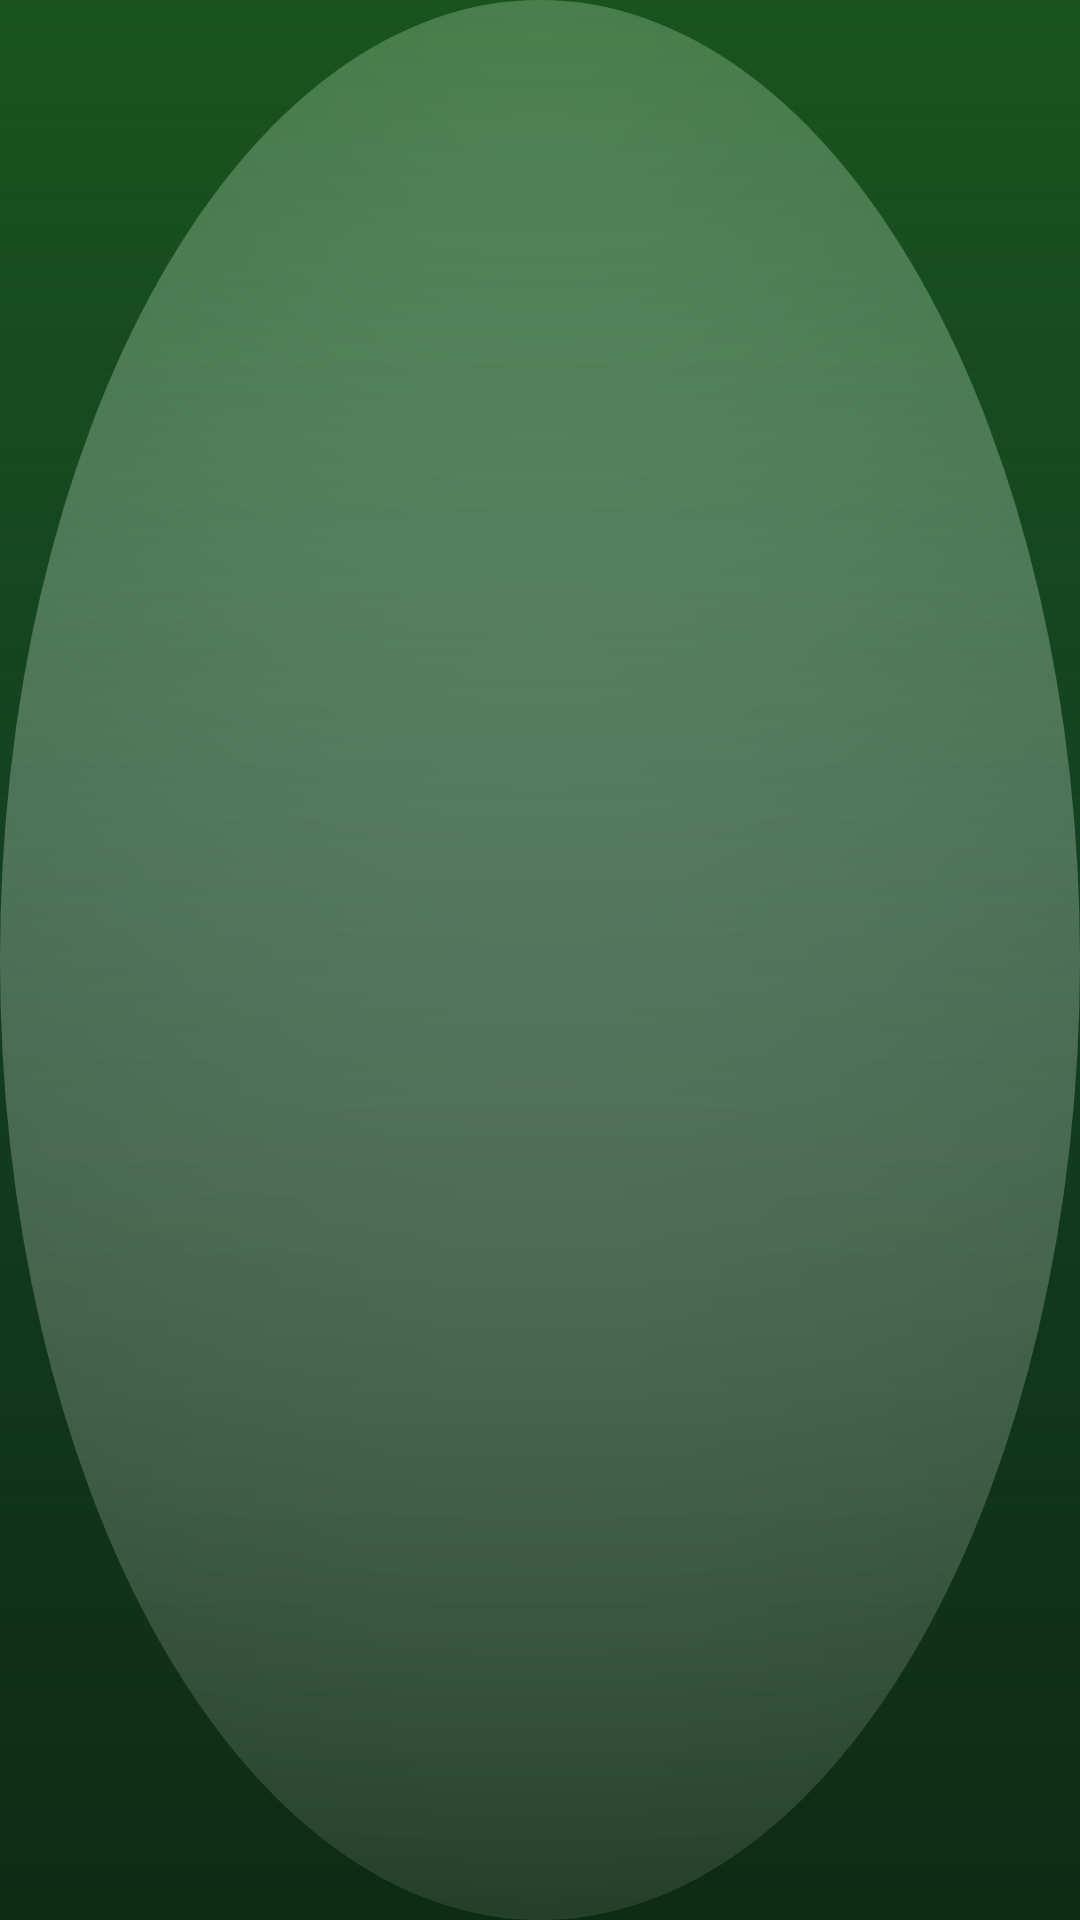

Reconstruct the res/layout file that produces this screen, plus the resources it refers to.
<!-- AndroidManifest.xml: application theme Theme.AgriConnect -->
<!-- res/layout/activity_welcome.xml -->
<?xml version="1.0" encoding="utf-8"?>
<androidx.constraintlayout.widget.ConstraintLayout
    xmlns:android="http://schemas.android.com/apk/res/android"
    xmlns:app="http://schemas.android.com/apk/res-auto"
    android:layout_width="match_parent"
    android:layout_height="match_parent"
    android:background="@drawable/gradient_bg">

    
    <View
        android:id="@+id/decorCircleTop"
        android:layout_width="200dp"
        android:layout_height="200dp"
        android:background="@drawable/circle_decoration_top"
        android:alpha="0"
        app:layout_constraintEnd_toEndOf="parent"
        app:layout_constraintTop_toTopOf="parent" />

    
    <View
        android:id="@+id/decorCircleBottom"
        android:layout_width="160dp"
        android:layout_height="160dp"
        android:background="@drawable/circle_decoration_bottom"
        android:alpha="0"
        app:layout_constraintStart_toStartOf="parent"
        app:layout_constraintBottom_toBottomOf="parent"
        android:layout_marginBottom="120dp" />

    
    <com.example.agriconnect.ParticleView
        android:id="@+id/particleView"
        android:layout_width="match_parent"
        android:layout_height="match_parent"
        android:alpha="0" />

    
    <LinearLayout
        android:id="@+id/contentContainer"
        android:layout_width="match_parent"
        android:layout_height="wrap_content"
        android:gravity="center"
        android:orientation="vertical"
        android:paddingHorizontal="32dp"
        android:translationY="60dp"
        android:alpha="0"
        app:layout_constraintBottom_toTopOf="@+id/bottomCard"
        app:layout_constraintTop_toTopOf="parent"
        app:layout_constraintVertical_bias="0.38">

        
        <FrameLayout
            android:layout_width="wrap_content"
            android:layout_height="wrap_content"
            android:layout_gravity="center">

            <View
                android:id="@+id/logoGlowRing"
                android:layout_width="160dp"
                android:layout_height="160dp"
                android:layout_gravity="center"
                android:background="@drawable/logo_glow_ring"
                android:alpha="0.5" />

            <ImageView
                android:id="@+id/ivLogo"
                android:layout_width="110dp"
                android:layout_height="110dp"
                android:layout_gravity="center"
                android:src="@drawable/ic_logo_leaf"
                android:background="@drawable/logo_bg_circle"
                android:padding="20dp"
                android:elevation="8dp" />
        </FrameLayout>

        
        <TextView
            android:id="@+id/tvAppName"
            android:layout_width="wrap_content"
            android:layout_height="wrap_content"
            android:layout_marginTop="28dp"
            android:text="AgriConnect"
            android:textColor="#FFFFFF"
            android:textSize="40sp"
            android:fontFamily="@font/montserrat_extrabold"
            android:letterSpacing="0.06"
            android:elevation="4dp" />

        
        <View
            android:id="@+id/dividerLine"
            android:layout_width="0dp"
            android:layout_height="2dp"
            android:layout_marginTop="12dp"
            android:background="@drawable/divider_gradient"
            android:scaleX="0" />

        
        <TextView
            android:id="@+id/tvWelcome"
            android:layout_width="wrap_content"
            android:layout_height="wrap_content"
            android:layout_marginTop="14dp"
            android:text="Bridging the gap between Soil and Sale"
            android:textColor="#DCEDC8"
            android:textSize="15sp"
            android:fontFamily="@font/montserrat_medium"
            android:letterSpacing="0.02"
            android:gravity="center"
            android:alpha="0.9" />

        
        <LinearLayout
            android:id="@+id/statsRow"
            android:layout_width="wrap_content"
            android:layout_height="wrap_content"
            android:layout_marginTop="40dp"
            android:orientation="horizontal"
            android:gravity="center"
            android:background="@drawable/stats_pill_bg"
            android:paddingVertical="14dp"
            android:paddingHorizontal="28dp"
            android:alpha="0">

            <LinearLayout
                android:layout_width="wrap_content"
                android:layout_height="wrap_content"
                android:orientation="vertical"
                android:gravity="center">
                <TextView
                    android:layout_width="wrap_content"
                    android:layout_height="wrap_content"
                    android:text="10K+"
                    android:textColor="#FFFFFF"
                    android:textSize="20sp"
                    android:fontFamily="@font/montserrat_extrabold" />
                <TextView
                    android:layout_width="wrap_content"
                    android:layout_height="wrap_content"
                    android:text="Farmers"
                    android:textColor="#DCEDC8"
                    android:textSize="11sp"
                    android:fontFamily="@font/montserrat_medium"
                    android:alpha="0.8" />
            </LinearLayout>

            <View
                android:layout_width="1dp"
                android:layout_height="36dp"
                android:layout_marginHorizontal="24dp"
                android:background="#4DFFFFFF" />

            <LinearLayout
                android:layout_width="wrap_content"
                android:layout_height="wrap_content"
                android:orientation="vertical"
                android:gravity="center">
                <TextView
                    android:layout_width="wrap_content"
                    android:layout_height="wrap_content"
                    android:text="500+"
                    android:textColor="#FFFFFF"
                    android:textSize="20sp"
                    android:fontFamily="@font/montserrat_extrabold" />
                <TextView
                    android:layout_width="wrap_content"
                    android:layout_height="wrap_content"
                    android:text="Markets"
                    android:textColor="#DCEDC8"
                    android:textSize="11sp"
                    android:fontFamily="@font/montserrat_medium"
                    android:alpha="0.8" />
            </LinearLayout>

            <View
                android:layout_width="1dp"
                android:layout_height="36dp"
                android:layout_marginHorizontal="24dp"
                android:background="#4DFFFFFF" />

            <LinearLayout
                android:layout_width="wrap_content"
                android:layout_height="wrap_content"
                android:orientation="vertical"
                android:gravity="center">
                <TextView
                    android:layout_width="wrap_content"
                    android:layout_height="wrap_content"
                    android:text="₹2Cr+"
                    android:textColor="#FFFFFF"
                    android:textSize="20sp"
                    android:fontFamily="@font/montserrat_extrabold" />
                <TextView
                    android:layout_width="wrap_content"
                    android:layout_height="wrap_content"
                    android:text="Traded"
                    android:textColor="#DCEDC8"
                    android:textSize="11sp"
                    android:fontFamily="@font/montserrat_medium"
                    android:alpha="0.8" />
            </LinearLayout>

        </LinearLayout>

    </LinearLayout>

    
    <LinearLayout
        android:id="@+id/bottomCard"
        android:layout_width="match_parent"
        android:layout_height="wrap_content"
        android:orientation="vertical"
        android:gravity="center"
        android:paddingHorizontal="32dp"
        android:paddingTop="32dp"
        android:paddingBottom="52dp"
        android:translationY="100dp"
        android:alpha="0"
        app:layout_constraintBottom_toBottomOf="parent"
        app:layout_constraintEnd_toEndOf="parent"
        app:layout_constraintStart_toStartOf="parent">

        
        <com.google.android.material.button.MaterialButton
            android:id="@+id/btnGetStarted"
            android:layout_width="match_parent"
            android:layout_height="60dp"
            android:text="Get Started"
            android:textAllCaps="false"
            android:textColor="#1B5E20"
            android:textSize="17sp"
            android:fontFamily="@font/montserrat_extrabold"
            android:letterSpacing="0.04"
            app:backgroundTint="#FFFFFF"
            app:cornerRadius="30dp"
            app:elevation="12dp"
            app:icon="@drawable/ic_arrow_right"
            app:iconGravity="end"
            app:iconTint="#1B5E20"
            app:iconPadding="8dp" />

        
        <LinearLayout
            android:layout_width="wrap_content"
            android:layout_height="wrap_content"
            android:layout_marginTop="20dp"
            android:orientation="horizontal"
            android:gravity="center">

            <TextView
                android:layout_width="wrap_content"
                android:layout_height="wrap_content"
                android:text="Already have an account? "
                android:textColor="#B0BEC5"
                android:textSize="14sp"
                android:fontFamily="@font/montserrat_medium" />

            <TextView
                android:id="@+id/tvSignIn"
                android:layout_width="wrap_content"
                android:layout_height="wrap_content"
                android:text="Sign In"
                android:textColor="#A5D6A7"
                android:textSize="14sp"
                android:fontFamily="@font/montserrat_extrabold" />
        </LinearLayout>

    </LinearLayout>

</androidx.constraintlayout.widget.ConstraintLayout>
<!-- resources referenced by this layout -->
<resources>
  <!-- drawable circle_decoration_bottom (drawable) -->
  <?xml version="1.0" encoding="utf-8"?>
  <shape xmlns:android="http://schemas.android.com/apk/res/android"
      android:shape="oval">
      <gradient
          android:type="radial"
          android:gradientRadius="50%"
          android:startColor="#1581C784"
          android:endColor="#0081C784" />
      <stroke
          android:width="1dp"
          android:color="#2581C784" />
  </shape>
  <!-- drawable divider_gradient (drawable) -->
  <?xml version="1.0" encoding="utf-8"?>
  <shape xmlns:android="http://schemas.android.com/apk/res/android"
      android:shape="rectangle">
      <gradient
          android:type="linear"
          android:angle="0"
          android:startColor="#00A5D6A7"
          android:centerColor="#CCA5D6A7"
          android:endColor="#00A5D6A7" />
      <size android:width="200dp" android:height="2dp" />
  </shape>
  <!-- drawable ic_arrow_right (drawable) -->
  <?xml version="1.0" encoding="utf-8"?>
  <vector xmlns:android="http://schemas.android.com/apk/res/android"
      android:width="24dp"
      android:height="24dp"
      android:viewportWidth="24"
      android:viewportHeight="24">
      <path
          android:fillColor="#00000000"
          android:pathData="M5,12 L19,12 M13,6 L19,12 L13,18"
          android:strokeColor="#1B5E20"
          android:strokeWidth="2"
          android:strokeLineCap="round"
          android:strokeLineJoin="round" />
  </vector>
  <!-- drawable logo_bg_circle (drawable) -->
  <?xml version="1.0" encoding="utf-8"?>
  <shape xmlns:android="http://schemas.android.com/apk/res/android"
      android:shape="oval">
      <gradient
          android:type="linear"
          android:angle="135"
          android:startColor="#66A040"
          android:endColor="#388E3C" />
      <stroke
          android:width="2dp"
          android:color="#80FFFFFF" />
  </shape>
  <!-- drawable logo_glow_ring (drawable) -->
  <?xml version="1.0" encoding="utf-8"?>
  <shape xmlns:android="http://schemas.android.com/apk/res/android"
      android:shape="oval">
      <stroke
          android:width="1.5dp"
          android:color="#60A5D6A7" />
      <gradient
          android:type="radial"
          android:gradientRadius="50%"
          android:startColor="#30A5D6A7"
          android:endColor="#00A5D6A7" />
  </shape>
  <!-- drawable stats_pill_bg (drawable) -->
  <?xml version="1.0" encoding="utf-8"?>
  <shape xmlns:android="http://schemas.android.com/apk/res/android"
      android:shape="rectangle">
      <solid android:color="#1AFFFFFF" />
      <corners android:radius="20dp" />
      <stroke
          android:width="1dp"
          android:color="#30FFFFFF" />
  </shape>
  <style name="Theme.AgriConnect" parent="Theme.Material3.DayNight.NoActionBar">
  
          
          <item name="colorPrimary">@color/successGreen</item>
          <item name="colorOnPrimary">@color/white</item>
  
          
          <item name="colorSecondary">@color/greenAccent</item>
          <item name="colorOnSecondary">@color/white</item>
  
          
          <item name="android:colorBackground">@color/backgroundLight</item>
          <item name="colorSurface">@color/white</item>
  
          
          <item name="android:statusBarColor">@color/green</item>
  
      </style>
  <color name="successGreen">#388E3C</color>
  <color name="white">#FFFFFF</color>
  <color name="greenAccent">#66BB6A</color>
  <color name="backgroundLight">#F5F5F5</color>
  <color name="green">#4CAF50</color>
</resources>
